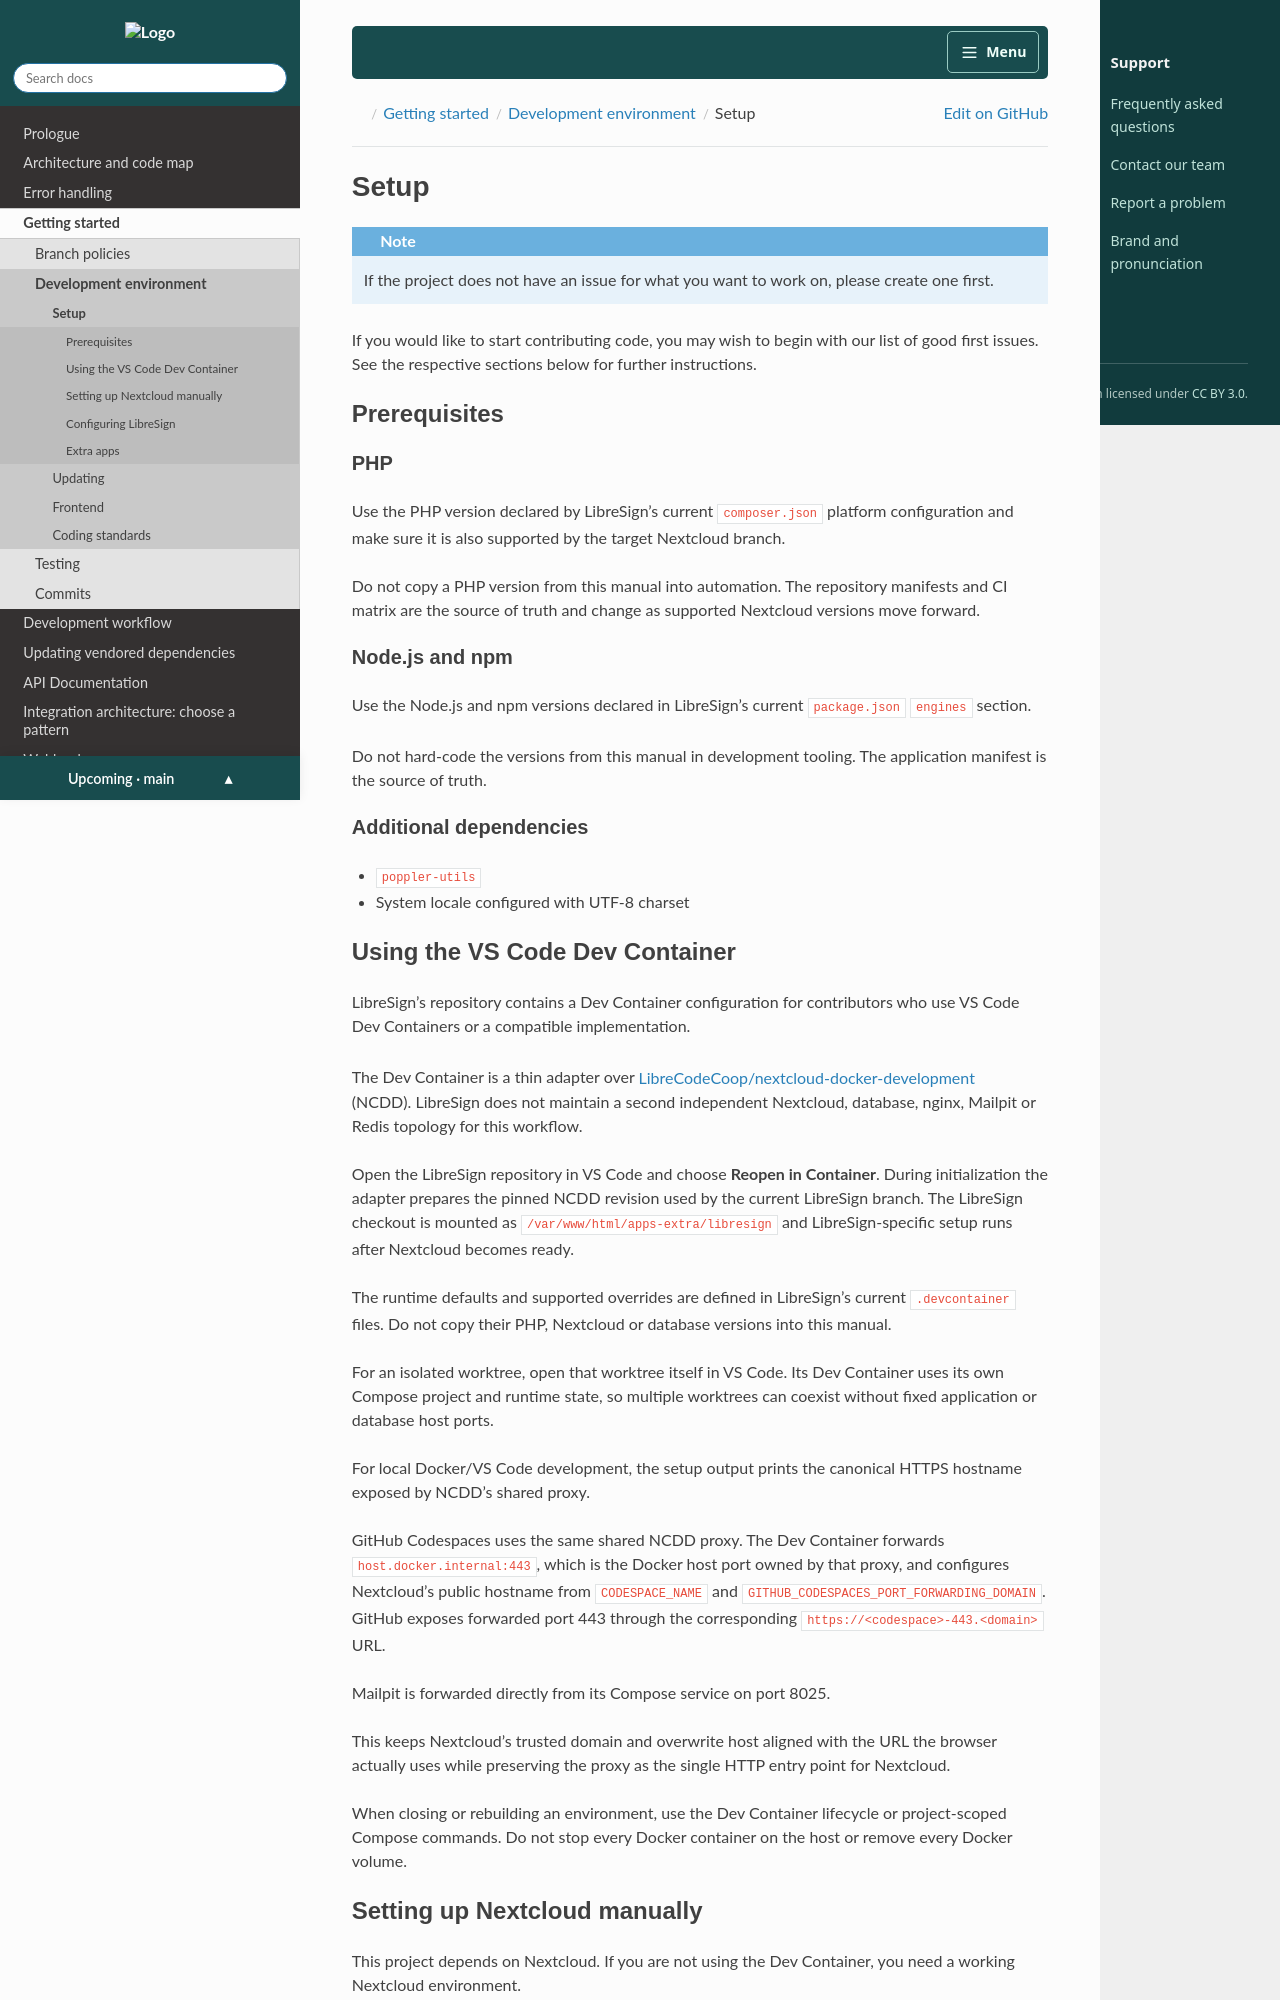

repository: LibreSign/documentation · page: main/developer_manual/getting-started/development-environment/setup.html · generator: sphinx

Setup
=====

.. note::
   If the project does not have an issue for what you want to work on, please create one first.

If you would like to start contributing code, you may wish to begin with our list of good first issues.
See the respective sections below for further instructions.

Prerequisites
-------------

PHP
+++

Use the PHP version declared by LibreSign's current ``composer.json``
platform configuration and make sure it is also supported by the target
Nextcloud branch.

Do not copy a PHP version from this manual into automation. The repository
manifests and CI matrix are the source of truth and change as supported
Nextcloud versions move forward.

Node.js and npm
+++++++++++++++

Use the Node.js and npm versions declared in LibreSign's current
``package.json`` ``engines`` section.

Do not hard-code the versions from this manual in development tooling. The
application manifest is the source of truth.

Additional dependencies
+++++++++++++++++++++++

- ``poppler-utils``
- System locale configured with UTF-8 charset

Using the VS Code Dev Container
-------------------------------

LibreSign's repository contains a Dev Container configuration for contributors
who use VS Code Dev Containers or a compatible implementation.

The Dev Container is a thin adapter over
`LibreCodeCoop/nextcloud-docker-development
<https://github.com/LibreCodeCoop/nextcloud-docker-development/>`__ (NCDD).
LibreSign does not maintain a second independent Nextcloud, database, nginx,
Mailpit or Redis topology for this workflow.

Open the LibreSign repository in VS Code and choose **Reopen in Container**.
During initialization the adapter prepares the pinned NCDD revision used by the
current LibreSign branch. The LibreSign checkout is mounted as
``/var/www/html/apps-extra/libresign`` and LibreSign-specific setup runs after
Nextcloud becomes ready.

The runtime defaults and supported overrides are defined in LibreSign's current
``.devcontainer`` files. Do not copy their PHP, Nextcloud or database versions
into this manual.

For an isolated worktree, open that worktree itself in VS Code. Its Dev
Container uses its own Compose project and runtime state, so multiple worktrees
can coexist without fixed application or database host ports.

For local Docker/VS Code development, the setup output prints the canonical
HTTPS hostname exposed by NCDD's shared proxy.

GitHub Codespaces uses the same shared NCDD proxy. The Dev Container forwards
``host.docker.internal:443``, which is the Docker host port owned by that
proxy, and configures Nextcloud's public hostname from ``CODESPACE_NAME``
and ``GITHUB_CODESPACES_PORT_FORWARDING_DOMAIN``. GitHub exposes forwarded
port 443 through the corresponding
``https://<codespace>-443.<domain>`` URL.

Mailpit is forwarded directly from its Compose service on port 8025.

This keeps Nextcloud's trusted domain and overwrite host aligned with the URL
the browser actually uses while preserving the proxy as the single HTTP entry
point for Nextcloud.

When closing or rebuilding an environment, use the Dev Container lifecycle or
project-scoped Compose commands. Do not stop every Docker container on the host
or remove every Docker volume.
